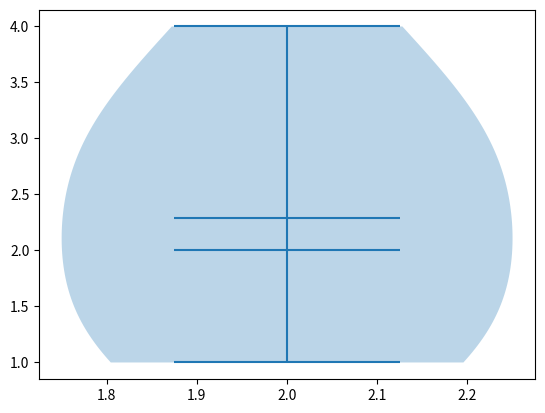

This figure's Python source:
import matplotlib.pyplot as plt

x=[1,2,3,4,3,2,1]

plt.violinplot(x, positions=[2], vert=True, widths=0.5,
               showmeans=1, showextrema=True, showmedians=1, points=100)
plt.show()
